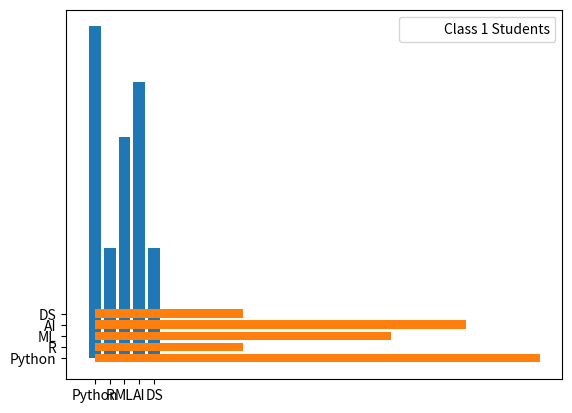
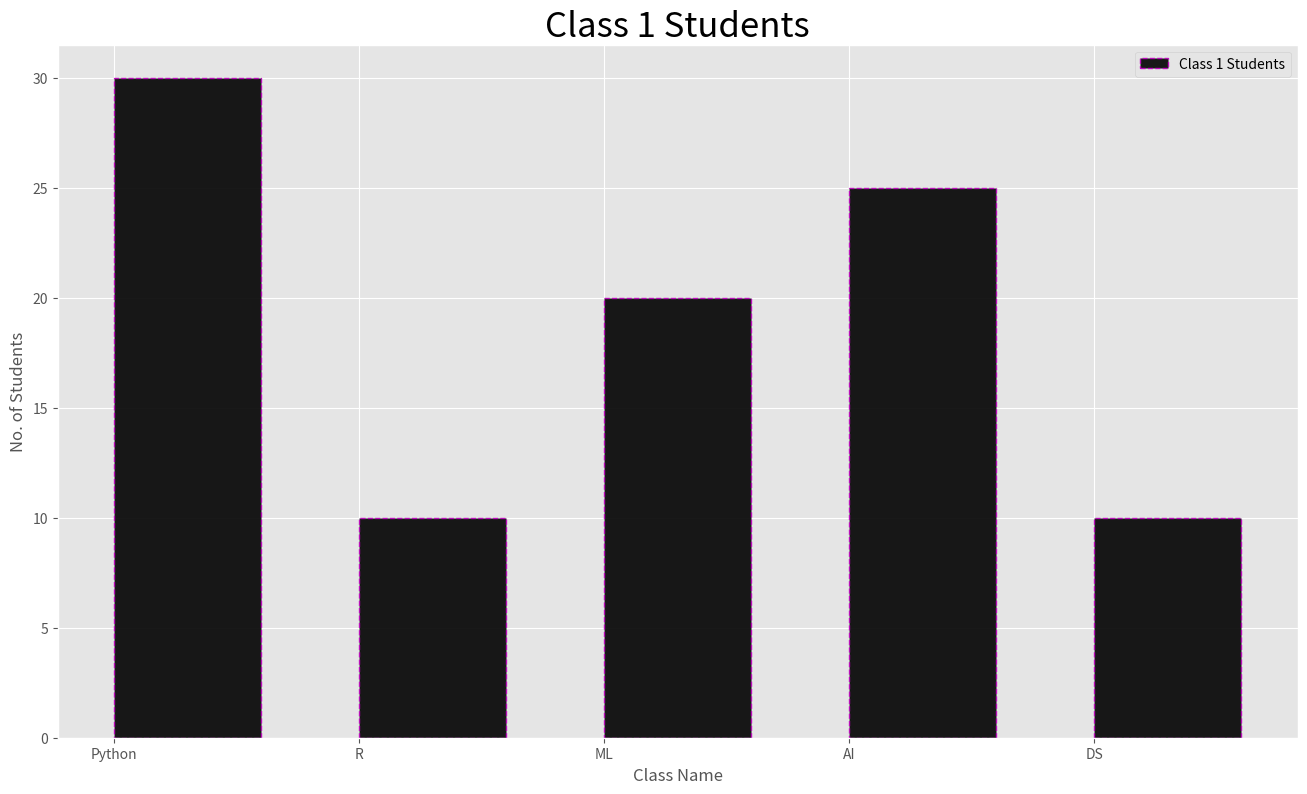
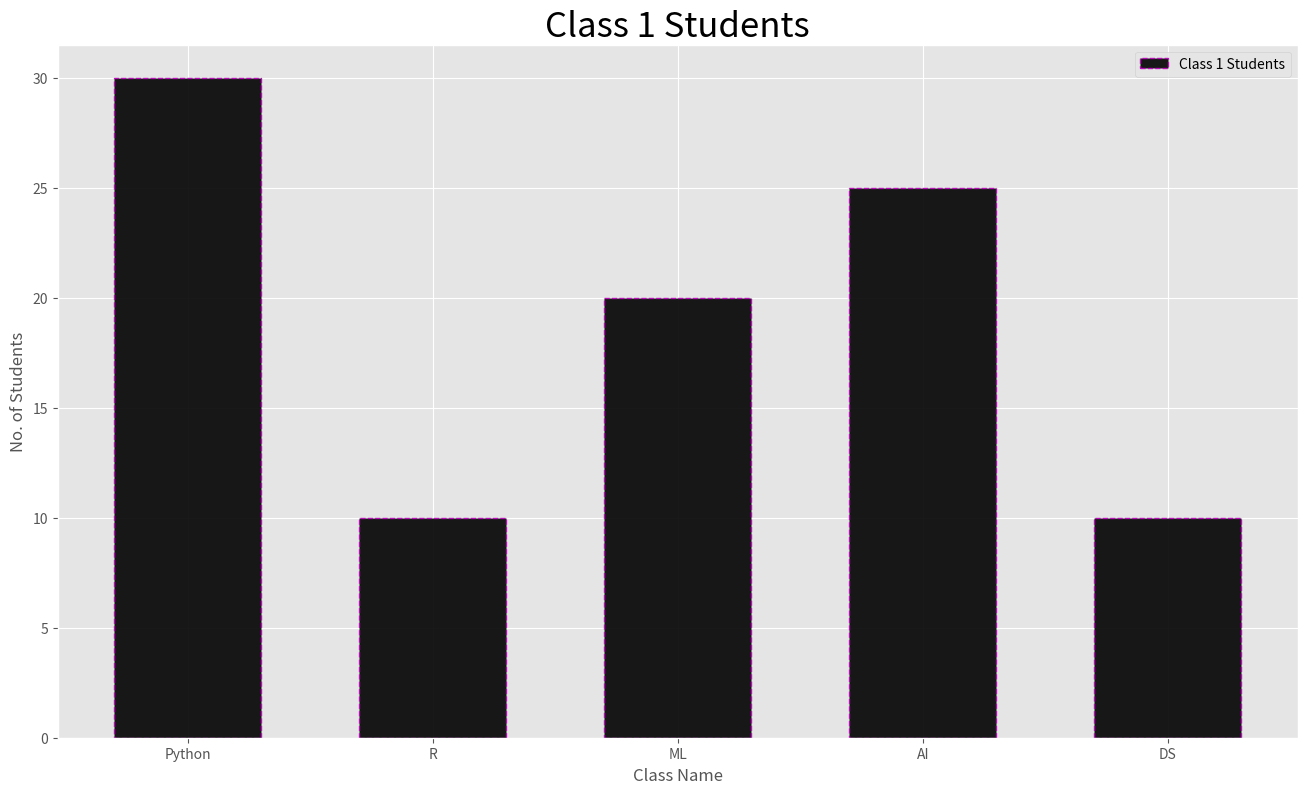
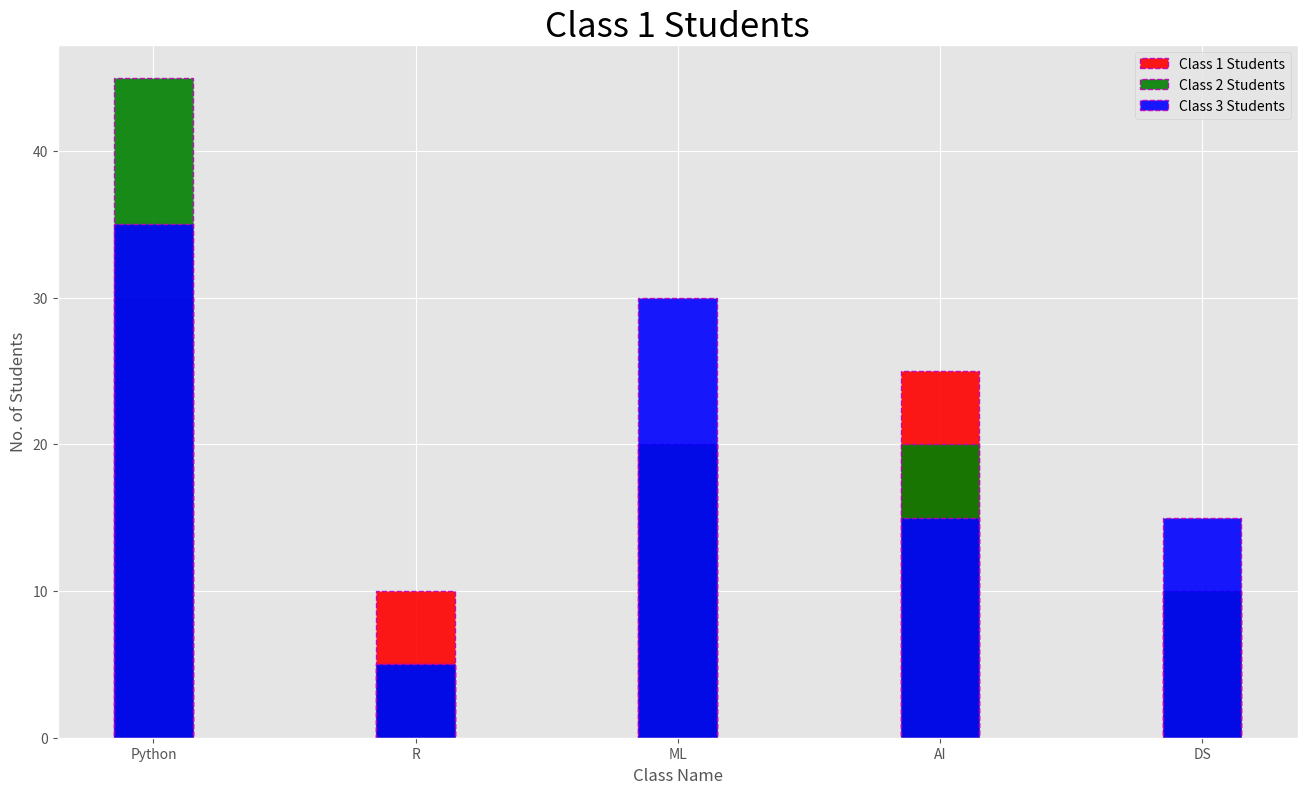
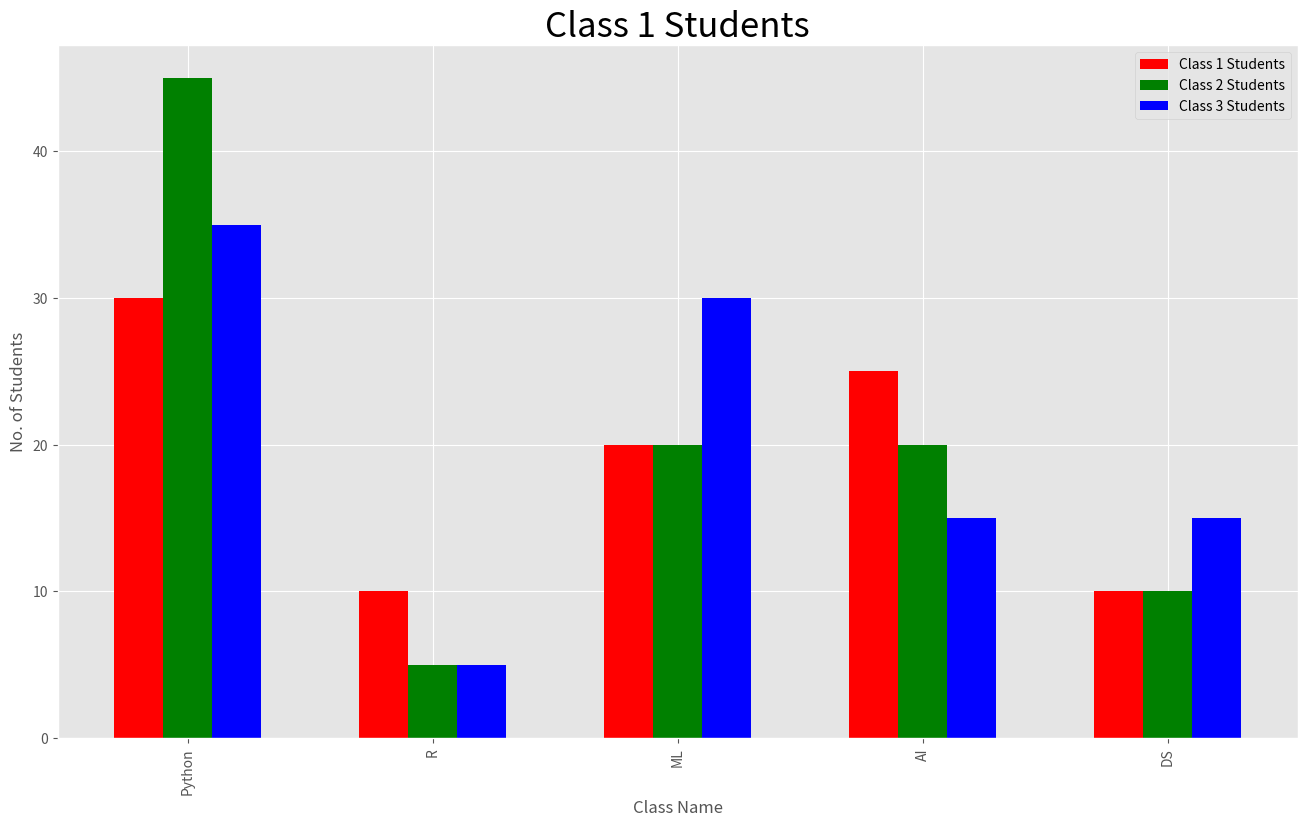
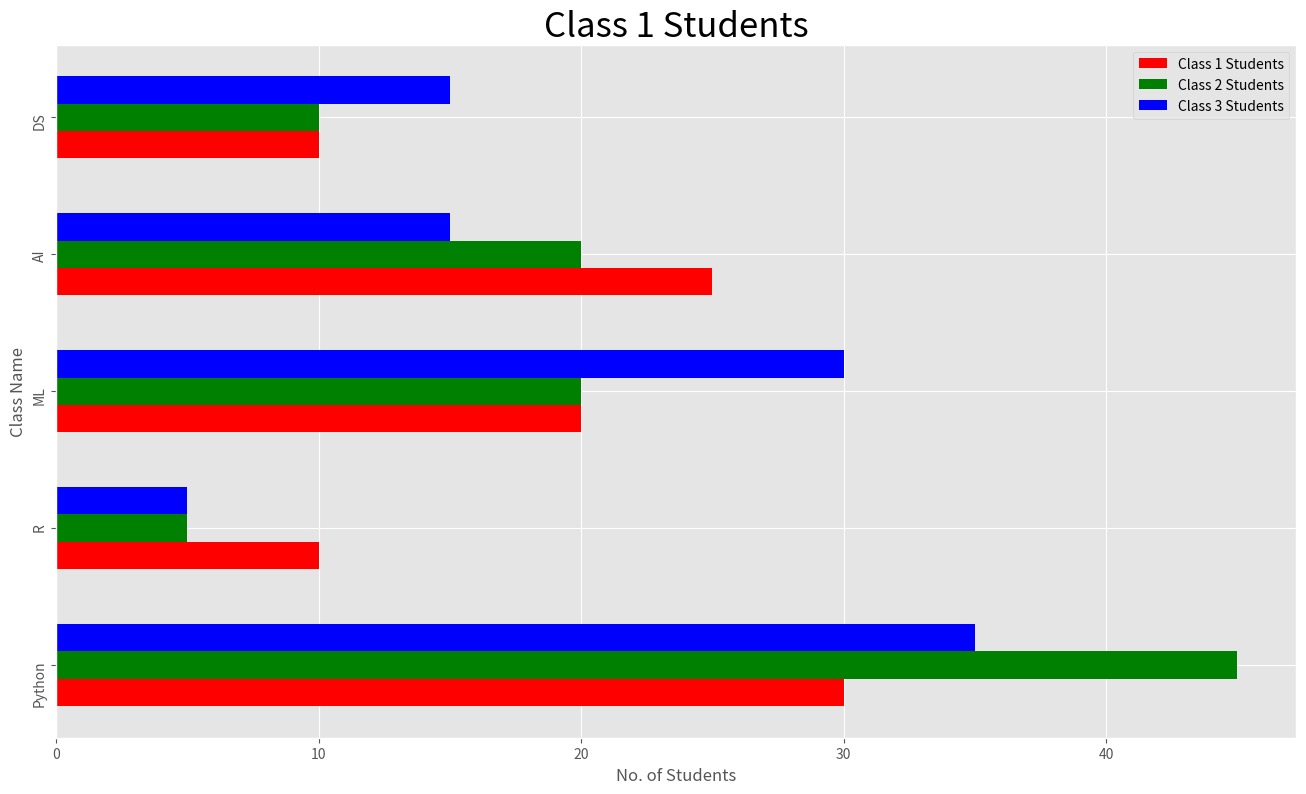

Python code for these plots, in order:
#!/usr/bin/env python
# coding: utf-8

# In[1]:


import matplotlib.pyplot as plt
import numpy as np
import random
from matplotlib import style


# In[2]:


classes = ["Python", "R", "ML", "AI", "DS"]
class1_students = [30,10,20,25,10]
class2_students = [45,5,20,20,10]
class3_students = [35,5,30,15,15]
#class4_students = []
#class5_students = []


# In[3]:


plt.bar(classes, class1_students)
plt.show()


# In[4]:


plt.barh(classes, class1_students)
plt.show()


# In[5]:


plt.bar(classes, class1_students, width = 0.2, align= 'edge', color = 'y', edgecolor = 'm',
       linewidth = 1, alpha = 0.9, linestyle = '--', label = "Class 1 Students", visible = False)
plt.legend()
plt.show()


# In[6]:


style.use("ggplot")
plt.figure(figsize=(16,9))
plt.bar(classes, class1_students, width = 0.6, align= 'edge', color = 'k', edgecolor = 'm',
       linewidth = 1, alpha = 0.9, linestyle = '--', label = "Class 1 Students", visible = True)
plt.title("Class 1 Students", fontsize = 25)
plt.xlabel("Class Name")
plt.ylabel("No. of Students")
plt.legend()
plt.show()


# In[7]:


plt.figure(figsize=(16,9))
plt.bar(classes, class1_students, width = 0.6, align= 'center', color = 'k', edgecolor = 'm',
       linewidth = 1, alpha = 0.9, linestyle = '--', label = "Class 1 Students", visible = True)
plt.title("Class 1 Students", fontsize = 25)
plt.xlabel("Class Name")
plt.ylabel("No. of Students")
plt.legend()
plt.show()


# In[8]:


plt.figure(figsize=(16,9))
plt.bar(classes, class1_students, width = 0.3, align= 'center', color = 'r', edgecolor = 'm',
       linewidth = 1, alpha = 0.9, linestyle = '--', label = "Class 1 Students", visible = True)
plt.bar(classes, class2_students, width = 0.3, align= 'center', color = 'g', edgecolor = 'm',
       linewidth = 1, alpha = 0.9, linestyle = '--', label = "Class 2 Students", visible = True)
plt.bar(classes, class3_students, width = 0.3, align= 'center', color = 'b', edgecolor = 'm',
       linewidth = 1, alpha = 0.9, linestyle = '--', label = "Class 3 Students", visible = True)
plt.title("Class 1 Students", fontsize = 25)
plt.xlabel("Class Name")
plt.ylabel("No. of Students")
plt.legend()
plt.show()


# In[9]:


plt.figure(figsize=(16,9))
class_index = np.arange(len(classes))
width = 0.2
plt.bar(class_index, class1_students, width, color = 'r', label = "Class 1 Students")

plt.bar(class_index + width, class2_students, width , color = 'g', label = "Class 2 Students")

plt.bar(class_index+width+width, class3_students,width, color = 'b', label = "Class 3 Students")

plt.xticks(class_index+width, classes, rotation = 90)
plt.title("Class 1 Students", fontsize = 25)
plt.xlabel("Class Name")
plt.ylabel("No. of Students")
plt.legend()
plt.show()


# In[10]:


plt.figure(figsize=(16,9))
class_index = np.arange(len(classes))
width = 0.2
plt.barh(class_index, class1_students, width, color = 'r', label = "Class 1 Students")

plt.barh(class_index + width, class2_students, width , color = 'g', label = "Class 2 Students")

plt.barh(class_index+width+width, class3_students,width, color = 'b', label = "Class 3 Students")

plt.yticks(class_index+width, classes, rotation = 90)
plt.title("Class 1 Students", fontsize = 25)
plt.ylabel("Class Name")
plt.xlabel("No. of Students")
plt.legend()
plt.show()


# In[ ]:




